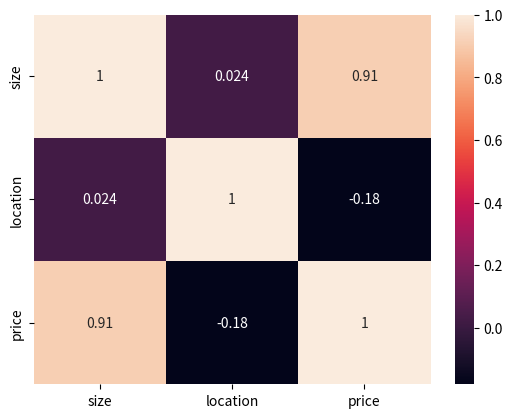

Reproduce this figure in Python.
import seaborn as sns
from pandas import DataFrame
import matplotlib.pyplot as plt

Data = {'size': [2,4,8,10,30],
        'location': [2,5,1,2,3],
        'price': [18,20,30,40,50]
        }
df = DataFrame(Data,columns=['size','location','price'])
corrMatrix = df.corr()
plot = sns.heatmap(corrMatrix, annot=True)
plot.get_figure().savefig("correlationmatrix.png")